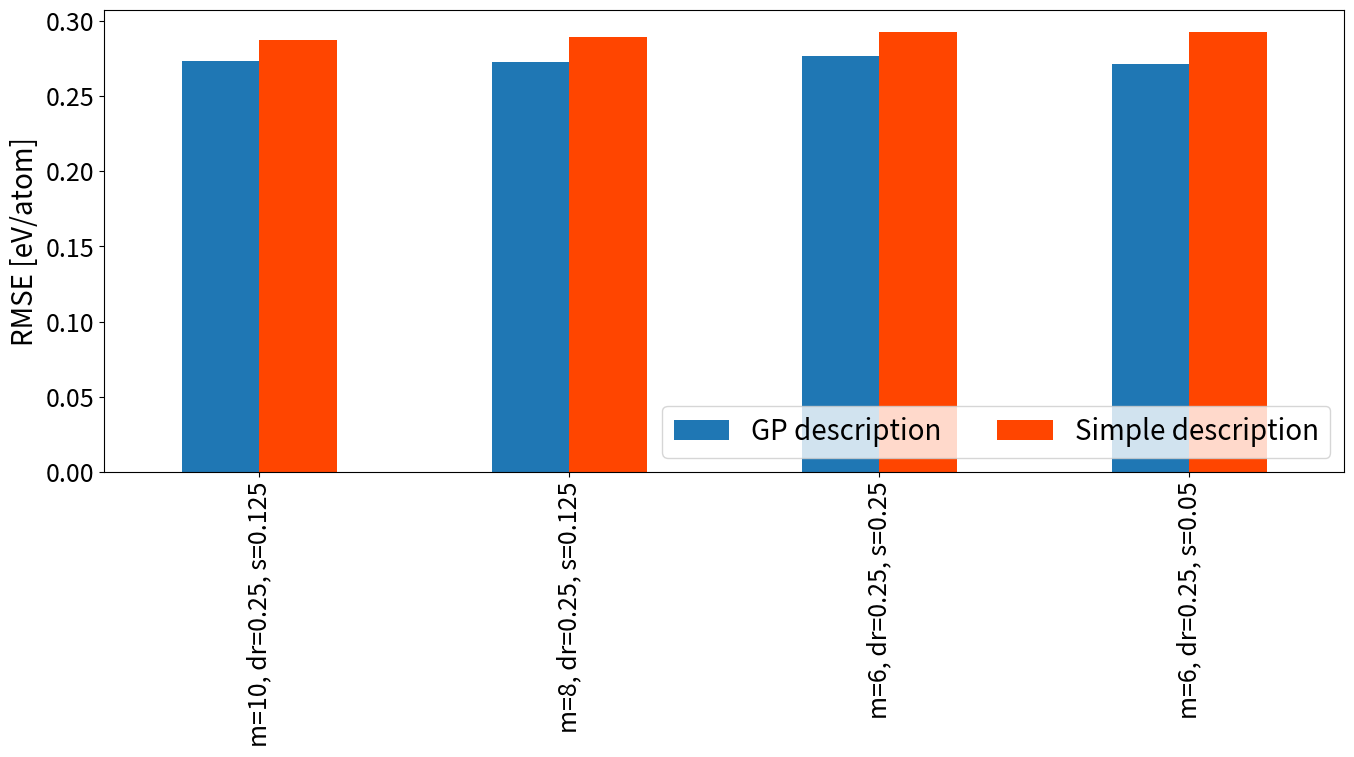

Python code for this plot: (Note: this script raises an exception after producing the figure.)
import numpy as np
import matplotlib.pyplot as plt
import matplotlib.patches as mpatches
import pandas as pd
###LAPLACIAN
##GP
list1=[]
#1.373480422956979e-09, 36648.599278185706
list1.append(["m=10, dr=0.25, s=0.125", 0.2731302766433463])
#3.642051725510088e-12, 30854.58631255132
list1.append(["m=8, dr=0.25, s=0.125",0.27258538013471023])
#1.1199082423998318e-07, 94100.43048329327
list1.append(["m=6, dr=0.25, s=0.25", 0.2765307046619115])
#1.6373914108165823e-07, 5734.433354136593
list1.append(["m=6, dr=0.25, s=0.05", 0.27123541118422895])
##SIMPLE
list2=[]
#0.00013249298095703186, 162.73362731933594
list2.append(["m=10, dr=0.25, s=0.125",0.28721403162474257])
#4.2178161621093924e-05, 194.74493408203125
list2.append(["m=8, dr=0.25, s=0.125", 0.2893102326187375])
#1.7663430785350436e-05, 1622.0285161866777
list2.append(["m=6, dr=0.25, s=0.25", 0.292827988617161])
#1.2098876953124703e-05, 158.2872314453125
list2.append(["m=6, dr=0.25, s=0.05", 0.2924868900444324])
names1=[]
values1=[]
names2=[]
values2=[]
for i in range(len(list1)):
    names1.append(list1[i][0])
    values1.append(list1[i][1])
    names2.append(list2[i][0])
    values2.append(list2[i][1])
val1=np.array(values1)
nam1=np.array(names1)
val2=np.array(values2)
nam2=np.array(names2)
#Setup dataframe
df_rearanged = pd.DataFrame({
    'GP description' : values1,
    'Simple description' : values2
    },index = nam1
)
ax=df_rearanged.plot(kind='bar', color=["C0","orangered"], figsize=(16,6))

plt.legend(bbox_to_anchor=(1,0), loc="lower right", ncol=3, fontsize=20)
plt.xticks(fontsize=18)
plt.yticks(fontsize=18)
plt.ylabel("RMSE [eV/atom]",fontsize=20)
plt.xticks(rotation='30', ha='right')
plt.title("Comparison of descriptions in the laplacian kernel space", fontsize=24)
plt.tight_layout()
plt.savefig('desc_laplace.png',dpi=300)
plt.show()
